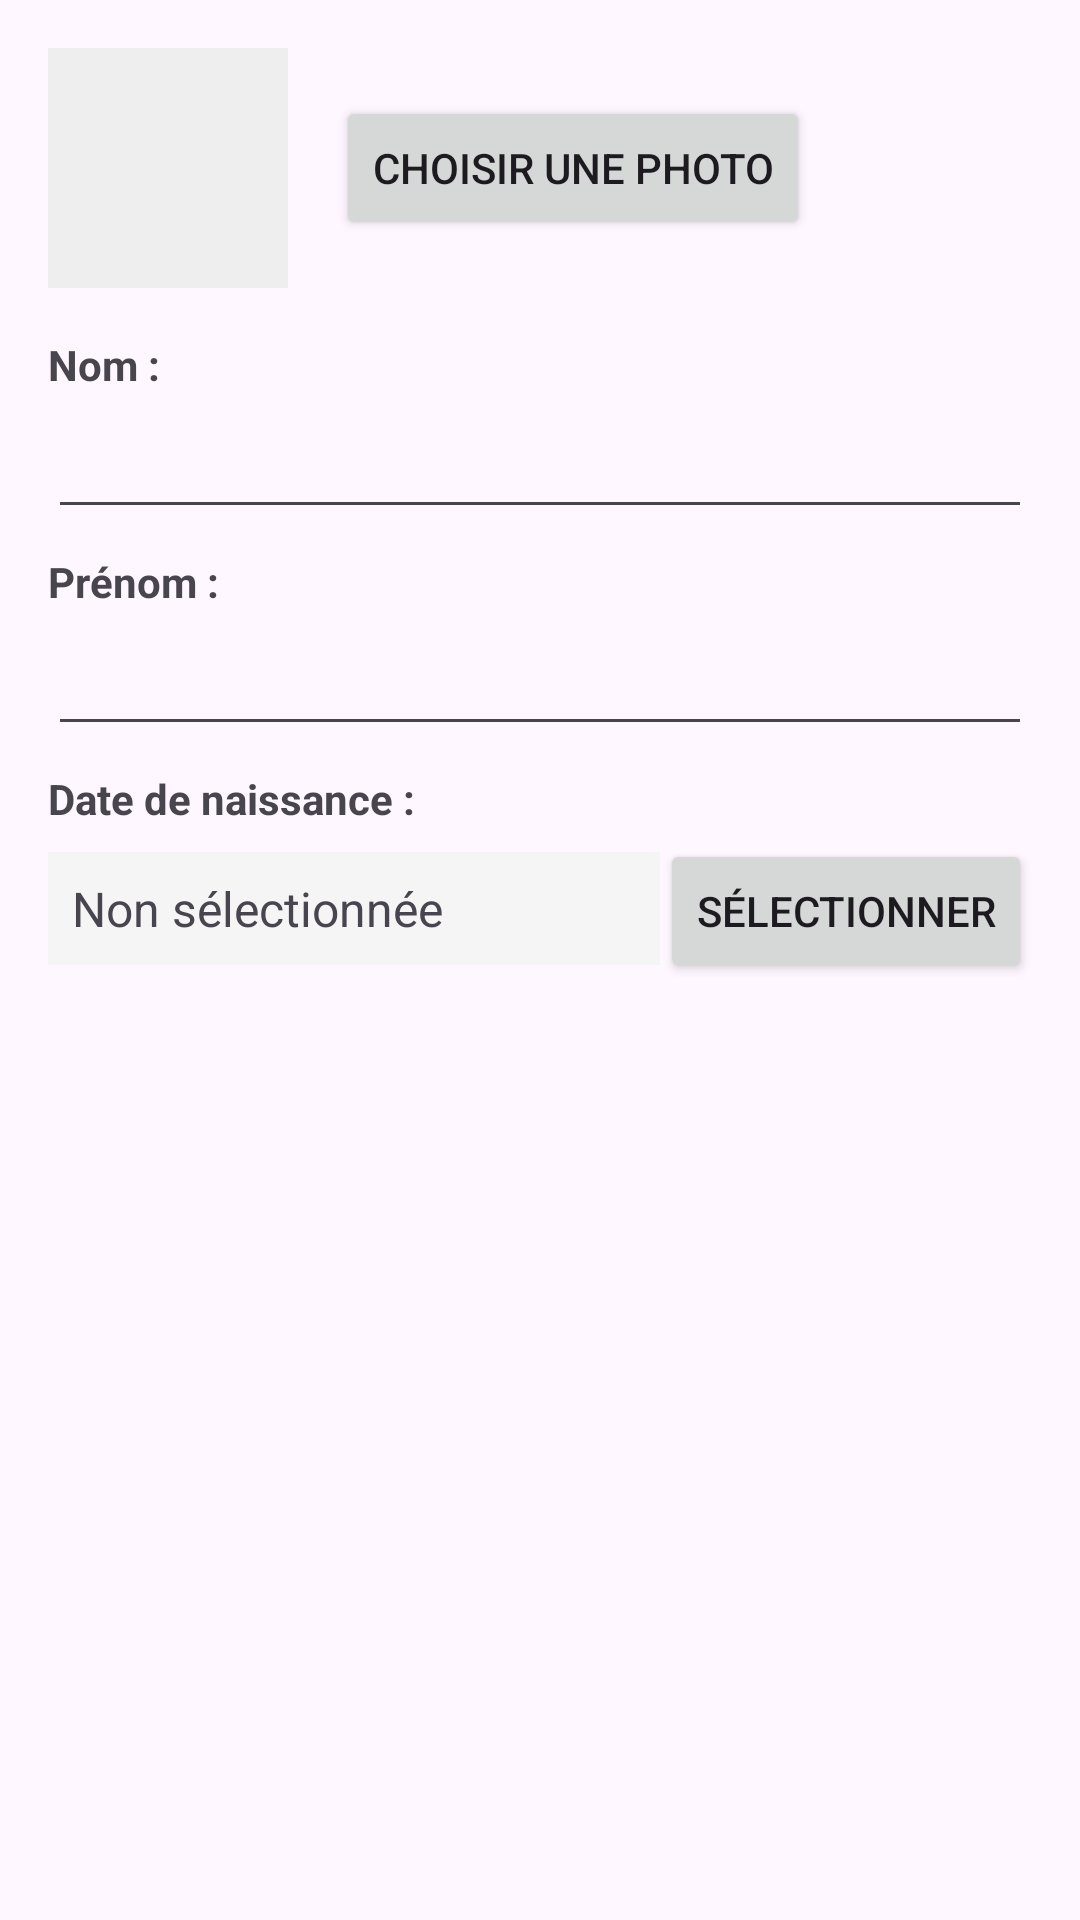

Produce the Android XML layout that renders to this screen, including the resource entries it uses.
<!-- AndroidManifest.xml: application theme Theme.TPEtudiant -->
<!-- res/layout/activity_student_edit.xml -->
<?xml version="1.0" encoding="utf-8"?>
<LinearLayout
    xmlns:android="http://schemas.android.com/apk/res/android"
    android:layout_width="match_parent"
    android:layout_height="wrap_content"
    android:orientation="vertical"
    android:padding="16dp">

    
    <LinearLayout
        android:layout_width="match_parent"
        android:layout_height="wrap_content"
        android:orientation="horizontal"
        android:gravity="center_vertical"
        android:layout_marginBottom="16dp">

        <ImageView
            android:id="@+id/dialog_image"
            android:layout_width="80dp"
            android:layout_height="80dp"
            android:scaleType="centerCrop"
            android:background="#EEEEEE"
            android:layout_marginEnd="16dp"
            android:contentDescription="Photo de l'étudiant"/>

        <Button
            android:id="@+id/dialog_btn_image"
            android:layout_width="wrap_content"
            android:layout_height="wrap_content"
            android:text="Choisir une photo"/>
    </LinearLayout>

    
    <TextView
        android:layout_width="match_parent"
        android:layout_height="wrap_content"
        android:text="Nom :"
        android:textStyle="bold"
        android:layout_marginBottom="4dp"/>

    <EditText
        android:id="@+id/dialog_input_nom"
        android:layout_width="match_parent"
        android:layout_height="wrap_content"
        android:inputType="textPersonName"
        android:layout_marginBottom="8dp"/>

    
    <TextView
        android:layout_width="match_parent"
        android:layout_height="wrap_content"
        android:text="Prénom :"
        android:textStyle="bold"
        android:layout_marginBottom="4dp"/>

    <EditText
        android:id="@+id/dialog_input_prenom"
        android:layout_width="match_parent"
        android:layout_height="wrap_content"
        android:inputType="textPersonName"
        android:layout_marginBottom="8dp"/>

    
    <TextView
        android:layout_width="match_parent"
        android:layout_height="wrap_content"
        android:text="Date de naissance :"
        android:textStyle="bold"
        android:layout_marginBottom="4dp"/>

    <LinearLayout
        android:layout_width="match_parent"
        android:layout_height="wrap_content"
        android:orientation="horizontal">

        <TextView
            android:id="@+id/dialog_text_date"
            android:layout_width="0dp"
            android:layout_height="wrap_content"
            android:layout_weight="2"
            android:text="Non sélectionnée"
            android:textSize="16sp"
            android:padding="8dp"
            android:background="#F5F5F5"/>
        <Button
            android:id="@+id/dialog_btn_date"
            android:layout_width="wrap_content"
            android:layout_height="wrap_content"
            android:text="Sélectionner"/>
    </LinearLayout>
</LinearLayout>
<!-- resources referenced by this layout -->
<resources>
  <style name="Theme.TPEtudiant" parent="Base.Theme.TPEtudiant" />
  <style name="Base.Theme.TPEtudiant" parent="Theme.Material3.DayNight">
          
          
      </style>
</resources>
